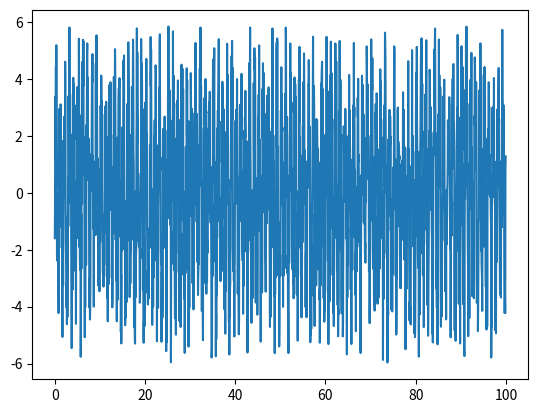

Here is the Python script that generated this plot:
import numpy as np
import matplotlib.pyplot as plt

A = 3
T = 1
length = 100
step = 0.05

x = np.arange(0, length, step)
signal = A * np.sin(2 * np.pi * T * x)

N = int(length / step)

rng = np.random.default_rng()
# noise = (rng.random(N) - 0.5) * 2*A
noise = rng.uniform(-A, A, N)

res_signal = signal + noise

plt.plot(x, res_signal)
plt.show()

def get_a(n):
    sum = 0
    for k in range(N):
        t = step * k
        sum += res_signal[k] * np.sin(2 * np.pi * n * t / T)
    return (2 / N) * sum

print(f'A1 = { get_a(1) }')
